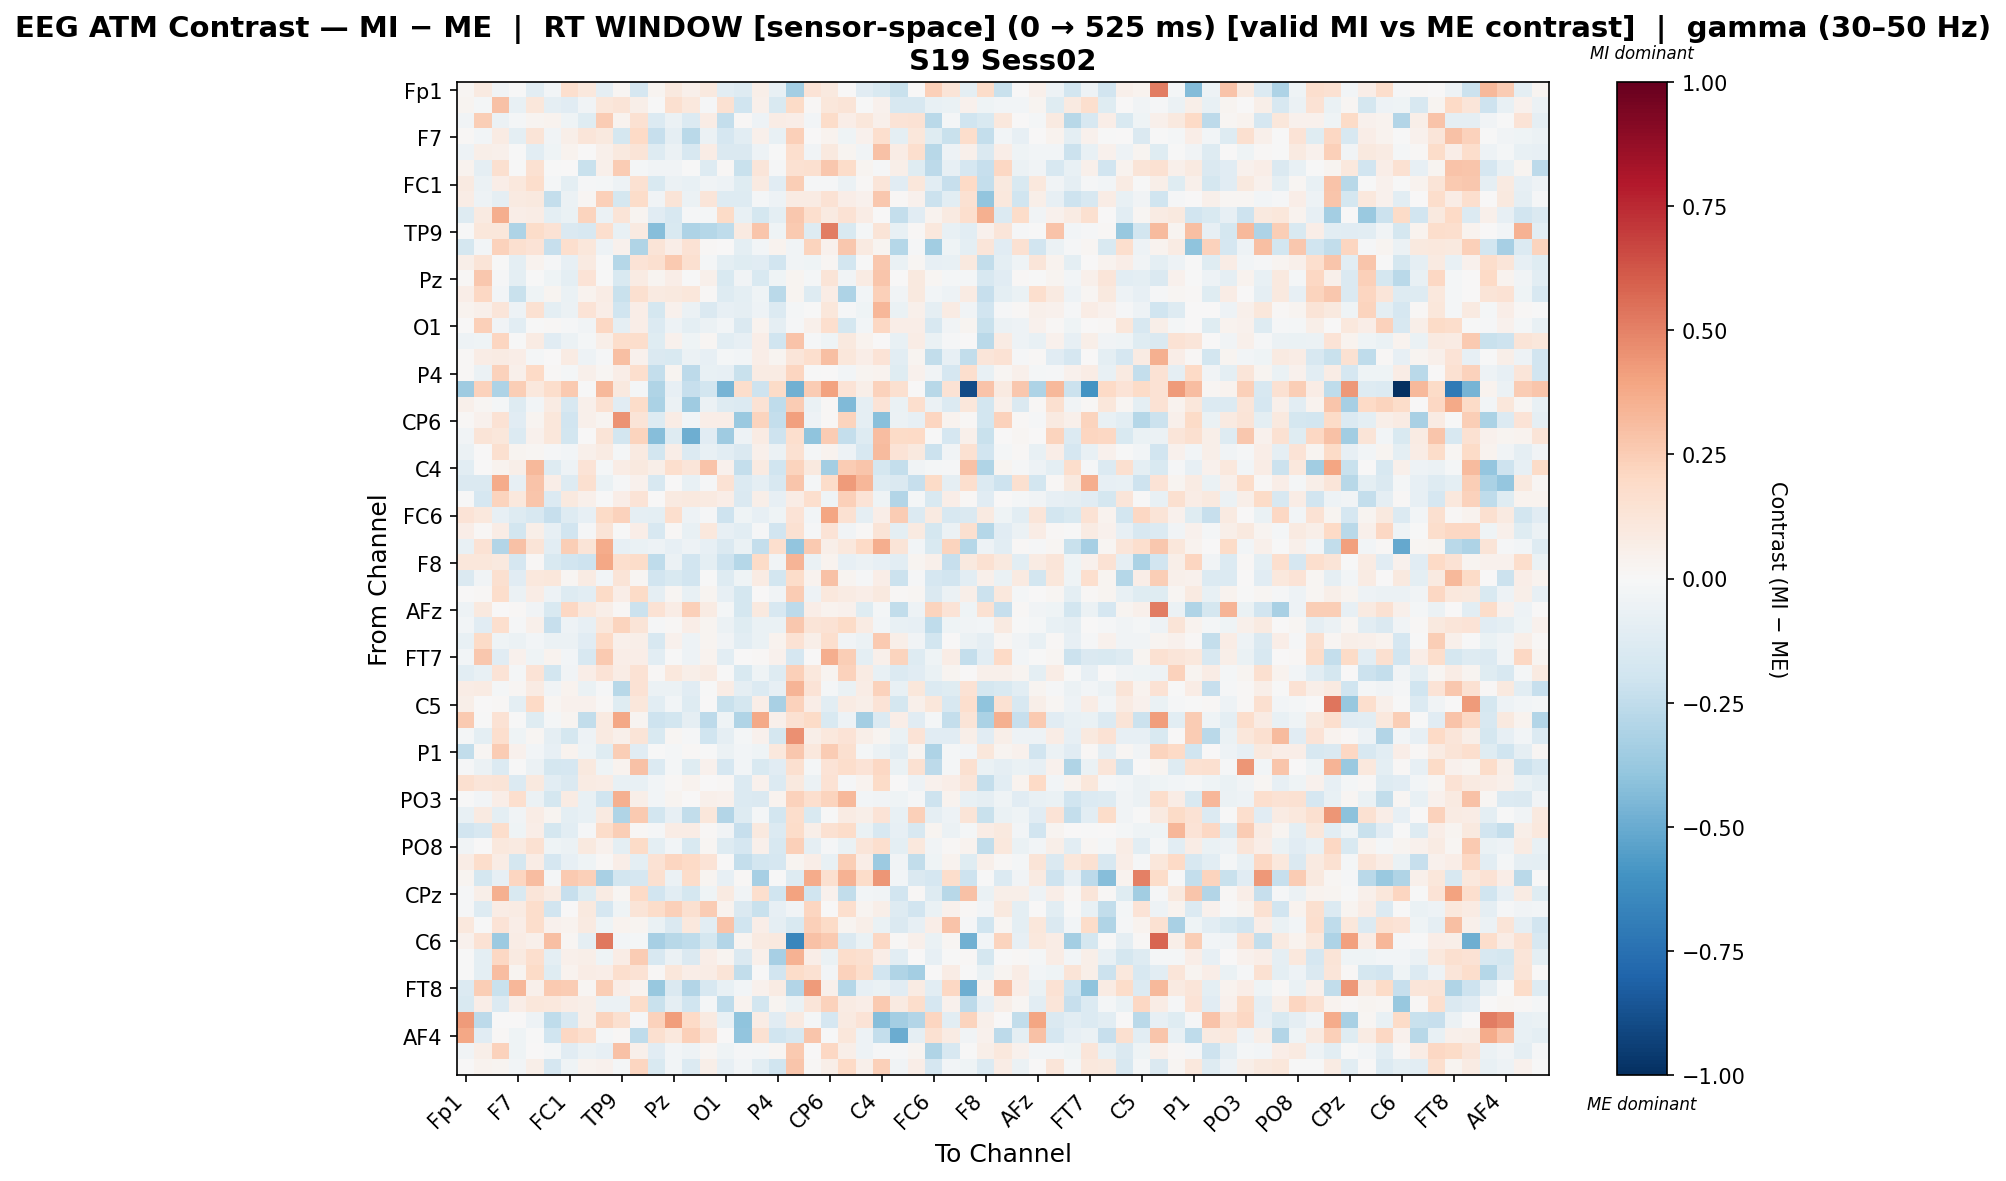

The table this chart was drawn from, first rows:
, Fp1, Fz, F3, F7, FT9, FC5, FC1, C3, T7, TP9, CP5, CP1, Pz, P3, P7, O1, Oz, O2, P4, P8, TP10, CP6, CP2
Fp1, 0.02196, 0.08892, -0.03139, -0.00525, -0.108, -0.02964, 0.167, 0.1086, -0.08745, 0.01641, -0.1673, 0.03008, 0.09994, 0.05029, 0.1014, -0.1052, -0.1296, 0.06245, -0.07055, -0.3364, 0.1355, 0.0989, 0.0009614
Fz, 0.02723, -0.01703, 0.292, -0.07595, 0.1108, -0.09129, -0.111, -0.03749, 0.1171, 0.129, 0.05747, -0.005407, 0.1622, 0.1041, -0.008023, 0.1561, -0.1955, 0.05337, -0.1489, 0.195, 0.01357, 0.1139, 0.1298
F3, -0.03528, 0.2454, -0.05894, -0.01661, 0.02642, 0.0334, -0.0462, -0.1226, 0.2554, 0.03605, 0.1493, -0.1353, -0.05943, -0.1396, 0.07676, -0.2398, 0.01265, -0.05013, 0.07216, 0.06588, -0.0254, 0.1822, 0.06975
F7, 0.01357, -0.03029, 0.0836, -0.09478, 0.1267, -0.03148, 0.0582, 0.1215, 0.09506, -0.1759, 0.1967, -0.2338, -0.08735, -0.2716, -0.05555, -0.1683, -0.1071, 0.05328, -0.07661, 0.235, 0.003881, 0.03493, -0.04189
FT9, -0.05215, 0.05832, 0.04729, -0.003004, -0.1027, -0.04475, 0.0314, 0.002902, 0.04954, 0.09707, 0.1253, -0.1296, -0.05601, -0.1606, 0.07095, -0.1478, -0.1473, -0.05399, -0.001482, 0.1663, -0.03693, 0.09743, 0.0261
FC5, 0.0348, -0.0884, 0.1632, -0.007442, 0.1533, -0.002033, 0.005688, -0.224, 0.04848, 0.252, -0.01757, -0.03493, -0.03779, -0.0006148, -0.1267, 0.01403, -0.2238, 0.1226, -0.01004, 0.1528, 0.1639, 0.2723, 0.1828
FC1, 0.08998, -0.05653, 0.0693, 0.1078, 0.1785, -0.02079, -0.1014, -0.01187, -0.02185, -0.04713, 0.1487, -0.1515, -0.0557, -0.07763, -0.03706, -0.05192, -0.1242, 0.08625, -0.1169, 0.2447, -0.01358, -0.008763, -0.05731
C3, 0.07448, -0.04867, -0.0879, 0.08798, 0.1001, -0.236, -0.05624, 0.01792, 0.2372, -0.1751, 0.1819, -0.03723, 0.1312, -0.06138, 0.1194, -0.1261, -0.1305, -0.01797, -0.05104, 0.08335, 0.08381, 0.1416, 0.06694
T7, -0.1265, 0.08926, 0.3616, 0.06391, 0.07235, -0.09903, -0.06735, 0.2264, -0.05628, 0.1261, 0.0245, -0.1154, -0.1568, -0.00946, -0.01988, 0.1951, -0.07195, -0.1787, -0.09817, 0.2698, 0.1662, 0.08807, 0.1424
TP9, -0.0001107, 0.1164, 0.1132, -0.3086, 0.182, 0.1481, -0.1424, -0.1632, 0.1663, -0.07175, 0.08736, -0.4293, -0.1559, -0.3117, -0.2819, -0.2531, 0.09334, 0.2787, -0.04356, 0.2628, -0.1277, 0.5141, -0.1494
CP5, -0.1735, -0.02839, 0.2331, 0.1607, 0.133, -0.2335, 0.167, 0.1099, -0.05133, 0.04513, -0.2988, 0.1271, 0.06795, 0.1422, 0.01381, 0.004681, -0.1007, -0.0273, 0.03833, -0.03153, 0.2251, 0.04447, 0.2728
CP1, 0.06159, 0.1272, -0.003508, -0.09969, 0.03355, -0.009065, -0.0836, 0.08596, -0.002949, -0.2878, 0.136, 0.1636, 0.2639, 0.1576, -0.0227, -0.09523, -0.1223, -0.1148, -0.1937, -0.03201, -0.04, 0.0216, -0.1809
Pz, 0.01436, 0.2697, -0.00885, -0.1009, -0.006301, -0.04301, -0.09511, 0.1338, -0.004471, -0.1517, 0.08489, 0.02875, 0.06662, -0.002338, 0.0473, -0.1545, -0.03151, -0.1537, -0.04092, 0.02344, -0.01718, 0.1252, -0.03716
P3, 0.0696, 0.2042, -0.02468, -0.2192, -0.04398, 0.02585, -0.06993, 0.03505, 0.07679, -0.2193, 0.1632, 0.09228, 0.09746, 0.1131, 0.01153, -0.1258, -0.09438, -0.04411, -0.2732, 0.0286, -0.1303, 0.07282, -0.3089
P7, 0.0362, 0.05412, 0.1186, -0.04978, 0.1539, -0.0995, -0.05866, 0.1343, 0.06264, -0.1962, 0.06573, -0.1786, 0.04499, -0.05876, -0.1448, -0.08571, -0.09358, -0.05066, -0.1355, -0.0225, -0.004655, 0.1145, -0.01152
O1, 0.00736, 0.2384, -0.03194, -0.1018, -0.001427, 0.01035, -0.01479, -0.03177, 0.2088, -0.09278, 0.06797, -0.1332, -0.05429, -0.09969, -0.05814, -0.02612, -0.1423, 0.03642, -0.09358, -0.009786, 0.05088, 0.1641, -0.1749
Oz, -0.05095, -0.0444, 0.2136, -0.005413, 0.08085, -0.1161, -0.06063, -0.02037, 0.05783, 0.1743, 0.1721, -0.1234, 0.04216, -0.04162, 0.01915, -0.1027, -0.08212, 0.06932, -0.1953, 0.2859, -0.009791, -0.04429, 0.09692
O2, 0.00898, 0.07115, 0.08062, 0.06734, -0.01754, 0.0001557, 0.08344, -0.04765, -0.01222, 0.3, 0.03988, -0.1459, -0.1545, -0.06, -0.08438, -0.01926, -0.02831, 0.07013, 0.0255, 0.1239, 0.1682, 0.303, 0.1113
P4, 0.01065, -0.06111, 0.2314, 0.05198, 0.2012, 0.01514, -0.01818, 0.0504, 0.01716, 0.06574, 0.1706, -0.2382, 0.02409, -0.2606, -0.07777, -0.08259, -0.222, 0.08273, 0.08427, 0.215, -0.002213, 0.006456, -0.02769
P8, -0.3537, 0.2273, -0.3062, 0.2474, 0.109, 0.1749, 0.258, -0.00675, 0.328, 0.09474, -0.01928, -0.3013, -0.08058, -0.2284, -0.1853, -0.464, 0.1753, -0.2073, 0.1902, -0.4822, 0.2517, 0.4004, 0.1347
TP10, 0.05413, 0.01717, -0.01831, -0.1295, -0.02639, 0.08517, -0.1563, 0.05054, 0.1541, -0.1115, 0.1868, -0.3165, -0.06188, -0.3558, -0.055, -0.1313, -0.1349, 0.1461, -0.2506, 0.2511, -0.06691, 0.008164, -0.4433
CP6, 0.01005, 0.04331, 0.1465, -0.116, 0.03026, 0.1131, -0.1895, 0.04706, 0.02377, 0.4505, 0.1277, -0.1321, 0.07103, -0.02419, 0.06442, 0.06559, -0.3744, 0.223, -0.239, 0.4126, -0.0494, 0.01372, 0.2237
CP2, -0.0369, 0.1277, 0.1145, -0.1394, 0.03965, 0.1149, -0.1857, 0.003204, 0.129, -0.1858, 0.2188, -0.4233, -0.1253, -0.4857, -0.1122, -0.3524, -0.04979, 0.07927, -0.2105, 0.1715, -0.4006, 0.2505, -0.2382
Cz, -0.06234, 0.000765, 0.1598, 0.03011, 0.01945, -0.01153, -0.02953, 0.04995, 0.08101, -0.01659, 0.09037, -0.1843, 0.06698, -0.1356, -0.0764, -0.1074, -0.1478, 0.04822, -0.05598, 0.1527, -0.01942, 0.03635, -0.0513
C4, -0.1022, 0.007251, 0.03369, 0.05836, 0.3229, -0.1265, -0.05182, 0.1344, -0.02057, 0.07039, 0.09879, 0.06049, 0.1689, 0.118, 0.2851, 0.04139, -0.2373, 0.08889, -0.1966, 0.2199, 0.09478, -0.3401, 0.2577
T8, -0.1474, -0.1448, 0.3715, -0.07898, 0.2846, 0.06354, -0.1295, 0.1608, -0.06944, -0.0134, 0.04382, -0.1619, 0.004403, -0.07611, -0.01104, 0.143, -0.1384, -0.08703, -0.1598, 0.2762, -0.01711, 0.185, 0.4269
FT10, -0.005952, -0.1668, 0.2208, 0.1044, 0.2774, -0.1397, 0.1001, 0.05438, -0.007542, 0.06714, 0.1365, 0.005013, 0.08844, 0.09875, 0.09342, 0.06735, -0.1457, 0.05758, -0.07854, 0.07766, 0.1666, -0.04406, 0.2408
FC6, 0.1332, 0.1065, -0.08162, -0.1315, -0.1623, -0.2303, -0.1321, -0.08465, 0.1936, 0.232, -0.08856, -0.1005, 0.167, -0.05384, -0.009305, -0.2039, -0.04265, -0.08018, -0.04606, 0.1336, -0.03103, 0.397, 0.1521
FC2, 0.07024, 0.01141, 0.0779, -0.184, 0.06152, -0.08009, -0.195, -0.01342, 0.1277, -0.000876, 0.0703, -0.1637, 0.009574, -0.0738, 0.1078, -0.08143, -0.1046, -0.00927, -0.1925, 0.1503, -0.01423, 0.14, -0.03136
F4, -0.07376, 0.1411, -0.2955, 0.2955, 0.1288, -0.1044, 0.2466, 0.1268, 0.3703, -0.07956, -0.06502, -0.04697, -0.08124, -0.05102, -0.08244, -0.1408, -0.06943, -0.2385, 0.1694, -0.3978, 0.2605, 0.05941, 0.1082
F8, 0.1147, 0.1099, 0.09418, -0.1655, 0.01357, -0.1526, -0.1881, -0.2061, 0.383, 0.1644, 0.1863, -0.2517, -0.05666, -0.1934, -0.1002, -0.2038, -0.2843, 0.1911, -0.03299, 0.3376, -0.06843, 0.03423, -0.08065
AF7, -0.1412, -0.03342, 0.1569, -0.1152, 0.1038, 0.1147, 0.02112, 0.08082, -0.03048, 0.126, 0.01815, -0.194, -0.1554, -0.1952, -0.002853, -0.1268, -0.0426, 0.08079, -0.1854, 0.1823, 0.03846, 0.2937, 0.02358
AF3, 0.0, 0.01251, 0.1726, -0.05991, 0.07202, -0.05426, -0.1253, -0.1034, 0.1917, 0.06688, 0.1909, -0.0923, 0.02229, -0.07488, 0.0257, -0.08148, -0.1758, 0.007006, -0.03906, 0.2532, -0.05165, 0.1086, 0.08185
AFz, -0.05124, 0.09962, 0.001948, 0.009267, -0.03667, -0.1536, 0.204, 0.1033, 0.06191, 0.01363, -0.2169, 0.1437, 0.07161, 0.2415, 0.08056, -0.01853, -0.1797, 0.09707, -0.1578, -0.2645, 0.06794, 0.03476, 0.04483
F1, -0.02401, -0.1098, 0.1673, -0.01489, 0.04738, -0.2302, -0.05313, -0.08518, 0.113, 0.2225, 0.1279, -0.01086, 0.01258, 0.06481, 0.02652, -0.05846, -0.1224, -0.07004, -0.06887, 0.2673, 0.1251, 0.1408, 0.1946
F5, -0.07589, 0.1934, -0.04515, -0.05545, -0.02446, -0.06163, -0.05484, -0.1129, 0.1978, 0.05462, 0.05654, -0.1564, 0.04664, -0.04713, 0.02447, -0.03176, -0.1065, -0.06706, 0.03491, 0.1484, 0.05843, 0.1673, -0.03274
FT7, -0.02521, 0.2708, -0.1144, 0.03943, -0.0427, 0.03617, -0.02519, -0.1625, 0.2618, 0.06288, 0.06711, -0.108, -2.669492441617474e-05, -0.04973, 0.03303, -0.1056, 0.002056, 0.008511, 0.04197, -0.1704, 0.003144, 0.3613, 0.2466
FC3, -0.1074, -0.07189, 0.1398, -0.02135, 0.1348, -0.1832, -0.03505, 0.06966, 0.1386, 0.07648, 0.1472, 0.01229, 0.1086, 0.06146, 0.08115, -0.004727, -0.149, -0.04522, -0.1323, 0.2366, 0.1062, 0.02572, 0.2276
C1, 0.07143, 0.07882, -0.01736, 0.01798, 0.08374, -0.03454, 0.03593, -0.06613, -0.009312, -0.2755, 0.143, -0.05779, -0.05682, -0.114, -0.004004, 0.07096, -0.09192, -0.1346, -0.07894, 0.3373, 0.1365, -0.0232, -0.06983
C5, 0.05692, 0.005217, 0.0143, -0.09714, 0.1962, 0.022, 0.04251, 0.04282, 0.01386, -0.1189, 0.1172, -0.1066, -0.02672, -0.1251, 0.006458, -0.2189, -0.1783, 0.0683, -0.3262, 0.23, 0.06971, -0.1065, 0.08084
TP7, 0.2625, -0.002644, 0.1478, -0.006563, -0.1231, -0.01748, 0.0246, -0.2464, 0.09312, 0.383, 0.02942, -0.206, -0.1816, -0.09089, -0.2634, -0.04168, -0.2994, 0.3806, 0.05037, 0.1508, 0.1937, -0.1533, -0.05008
CP3, -0.01879, -0.09884, 0.171, -0.04056, 0.01841, -0.08741, -0.1784, -0.05169, 0.09179, 0.04713, 0.1307, -0.1514, 0.0184, -0.01554, -0.1959, -0.0876, -0.01623, 0.03913, -0.1727, 0.4601, 0.05953, 0.1085, 0.136
P1, -0.2475, 0.01793, 0.2576, 0.04378, -0.027, -0.08217, 0.03263, -0.04517, -0.1187, 0.2474, -0.1136, -0.00447, -0.01709, 0.01042, -0.006988, -0.05648, -0.02833, -0.04496, 0.1085, 0.2705, 0.1061, 0.2515, 0.1628
P5, -0.01279, -0.06234, -0.1386, -0.007135, -0.05921, -0.1751, -0.1674, 0.09865, -0.04062, 0.03497, 0.2893, -0.1383, -0.01946, -0.1212, 0.03941, -0.1655, -0.02527, -0.1539, -0.1146, 0.1574, -0.0191, 0.14, 0.1773
PO7, 0.1624, 0.1192, 0.1282, -0.135, 0.09864, -0.1033, -0.1415, 0.08579, 0.0714, -0.07537, -0.07281, -0.02394, 0.009034, 0.03503, 0.006365, 0.01, -0.1405, 0.04544, -0.1362, 0.09916, -0.06209, 0.1442, -0.01368
PO3, -0.004734, -0.02508, 0.06763, 0.1682, -0.05977, -0.1738, 0.08422, -0.07684, -0.2018, 0.3517, 0.06098, -0.02977, 0.02354, 0.0, 0.04897, 0.04406, -0.1332, -0.1433, 0.03473, 0.2305, 0.1662, 0.2234, 0.3249
POz, -0.07604, 0.08876, -0.1012, -0.03447, 0.07271, 0.02721, -0.09392, -0.07136, 0.0877, -0.2989, 0.2643, -0.1825, -0.07856, -0.2486, 0.1107, -0.2939, -0.1255, -0.0216, -0.1804, 0.1732, -0.1511, -0.005943, 0.08195
PO4, -0.1948, -0.1638, 0.1732, -0.04429, 0.06397, -0.1784, -0.1078, -0.01347, 0.1801, 0.2472, 0.01467, -0.01321, 0.07113, 0.0707, 0.01109, -0.03157, -0.227, 0.09416, -0.1342, 0.1819, 0.06165, 0.1553, 0.1853
PO8, -0.03173, 0.007805, 0.1038, 0.08735, 0.1491, -0.04232, -0.06129, 0.09557, 0.04664, -0.09705, 0.1904, -0.1005, -0.02397, -0.1534, 0.02116, -0.1281, -0.1667, 0.05255, -0.1573, 0.2348, -0.09023, -0.01428, -0.06929
P6, 0.07164, 0.1754, 0.07558, -0.1791, 0.07718, -0.1707, -0.08363, -0.04418, 0.0148, 0.06496, -0.09639, 0.1417, 0.2167, 0.1978, 0.1341, 0.004365, -0.241, -0.1855, -0.1642, 0.02565, 0.06736, -0.0728, 0.2445
P2, 0.02954, -0.1743, -0.08273, 0.2153, 0.3122, -0.02027, 0.2638, 0.24, -0.323, -0.1836, -0.1671, 0.1564, -0.05692, 0.1857, 0.03117, -0.07893, 0.01093, -0.3284, -0.007035, -0.1283, 0.3719, 0.1634, 0.3508
CPz, -0.009668, 0.05987, 0.3583, -0.1498, 0.124, 0.07879, -0.2274, -0.1207, 0.08478, 0.02209, 0.1984, -0.1935, -0.1046, -0.1797, -0.03999, 0.08629, -0.03799, 0.1709, -0.1976, 0.4023, -0.1961, 0.04205, -0.2433
CP4, -0.01318, -0.1325, 0.07326, 0.08038, 0.1737, -0.1932, 0.003281, 0.09409, -0.1642, -0.04501, 0.1283, 0.1806, 0.235, 0.16, 0.2563, 0.03629, -0.1439, -0.2223, -0.07956, -0.03589, 0.2165, 0.003015, 0.169
TP8, 0.1076, -0.005287, 0.1404, 0.06453, 0.1783, 0.04542, 0.03849, 0.08979, -0.04306, 0.03181, 0.02518, -0.06879, -0.1476, 0.1052, -0.1077, 0.2837, -0.1992, 0.06881, -0.08691, -0.1504, 0.2348, 0.1914, 0.02958
C6, 0.04015, 0.1412, -0.3642, 0.07065, 0.0492, 0.2979, 0.01648, -0.08734, 0.5286, -0.02616, -0.0205, -0.3316, -0.2735, -0.2526, -0.173, -0.2894, 0.02427, 0.08722, 0.09878, -0.6517, 0.2904, 0.2656, -0.1436
C2, -0.004886, -0.09537, 0.2037, 0.08658, 0.1668, -0.09787, 0.05236, 0.0566, -0.03945, 0.07364, 0.2505, -0.1598, -0.05849, -0.145, 0.06665, 0.0307, -0.1446, 0.04715, -0.3314, 0.351, 0.06618, -0.06925, 0.1793
FC4, -0.003607, -0.1009, 0.3093, 0.02662, 0.1884, -0.1175, 0.03721, 0.07522, 0.06801, 0.1651, 0.1429, 0.01232, 0.115, 0.06585, 0.07044, 0.1291, -0.2448, -0.004613, -0.1916, 0.1799, 0.1537, -0.02784, 0.228
FT8, -0.1342, 0.249, -0.224, 0.3331, 0.04741, 0.264, 0.2558, 0.01828, 0.2488, 0.06628, 0.03292, -0.3777, -0.1439, -0.2928, -0.1588, -0.07381, -0.02702, 0.04078, 0.08361, -0.2917, 0.4268, 0.054, -0.2843
F6, -0.1534, 0.06657, -0.1392, 0.06364, 0.1129, 0.1084, 0.07231, 0.05534, -0.05529, -0.05616, 0.1824, -0.2239, -0.08832, -0.2022, -0.0183, -0.2525, 0.03317, -0.1821, 0.02728, -0.06897, 0.1193, 0.2306, 0.08231
AF8, 0.4269, -0.2633, 0.004202, 0.0005502, -0.05225, -0.253, -0.1619, 0.05802, 0.2205, 0.1599, -0.01517, 0.2336, 0.4209, 0.1984, 0.08656, -0.07234, -0.4061, 0.07072, -0.1115, 0.08869, -0.01663, -0.169, 0.09334
... 3 more rows
